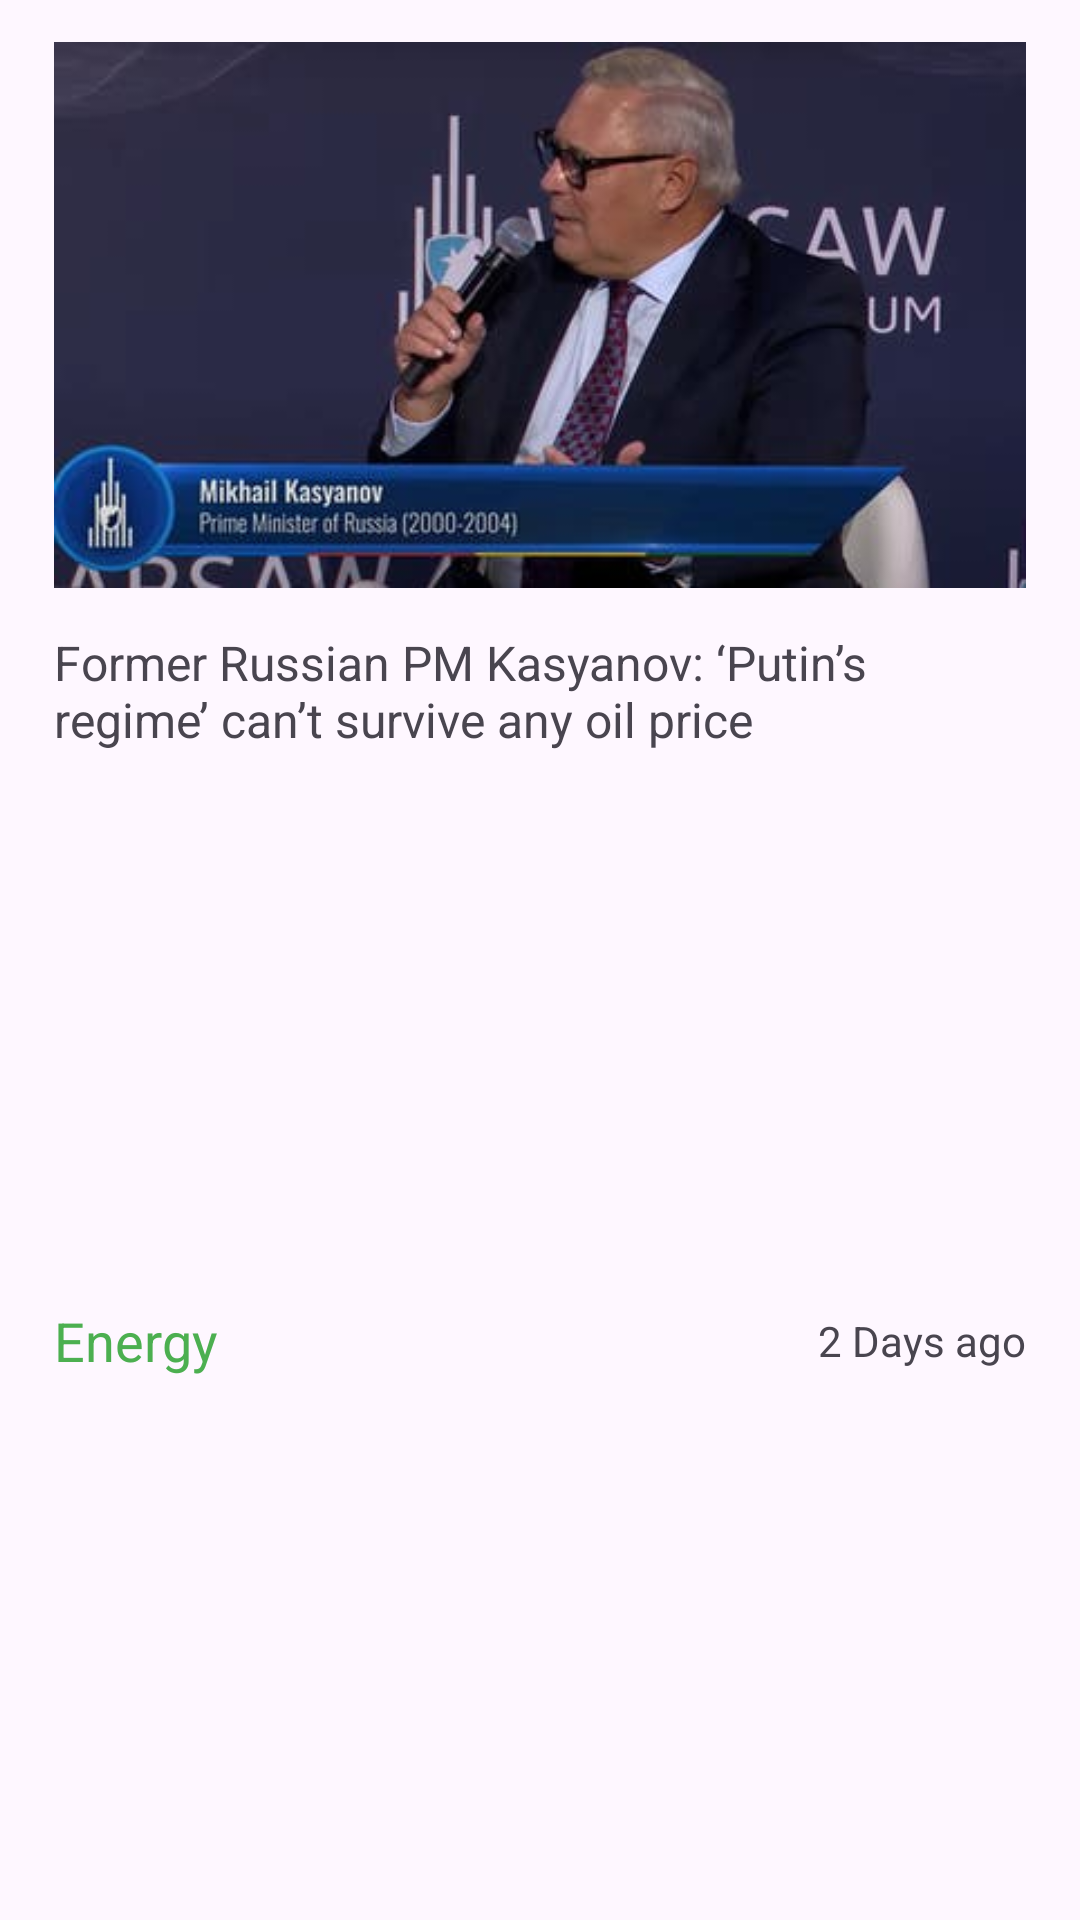

Reconstruct the res/layout file that produces this screen, plus the resources it refers to.
<!-- AndroidManifest.xml: application theme Theme.AlArabiyaNews -->
<!-- res/layout/news_layout.xml -->
<?xml version="1.0" encoding="utf-8"?>
<androidx.constraintlayout.widget.ConstraintLayout xmlns:android="http://schemas.android.com/apk/res/android"
    xmlns:app="http://schemas.android.com/apk/res-auto"
    android:layout_width="match_parent"
    android:id="@+id/newBlock"
    android:layout_height="wrap_content">

    <ImageView
        android:id="@+id/image1"
        android:layout_width="0dp"
        android:layout_height="210dp"
        android:src="@drawable/kasyanov"
        android:scaleType="fitCenter"
        app:layout_constraintStart_toEndOf="@id/vLeft"
        app:layout_constraintEnd_toStartOf="@id/vRight"
        app:layout_constraintBottom_toTopOf="@id/headline"
        app:layout_constraintTop_toTopOf="parent"/>
    <TextView
        android:id="@+id/headline"
        android:layout_width="0dp"
        android:layout_height="wrap_content"
        android:text="Former Russian PM Kasyanov: ‘Putin’s regime’ can’t survive any oil price"
        app:layout_constraintStart_toEndOf="@id/vLeft"
        app:layout_constraintEnd_toStartOf="@id/vRight"
        app:layout_constraintTop_toBottomOf="@id/image1"
        android:textSize="16sp"/>
    <TextView
        android:id="@+id/source"
        android:layout_width="wrap_content"
        android:layout_height="wrap_content"
        app:layout_constraintStart_toEndOf="@id/vLeft"
        android:text="Energy"
        android:layout_marginTop="3dp"
        android:textSize="18sp"
        android:textColor="#4CAF50"
        app:layout_constraintBottom_toBottomOf="parent"
        app:layout_constraintTop_toBottomOf="@id/headline"/>
    <TextView
        android:id="@+id/time"
        android:layout_width="wrap_content"
        android:layout_height="wrap_content"
        app:layout_constraintEnd_toStartOf="@id/vRight"
        android:text="2 Days ago"
        android:textSize="14sp"
        app:layout_constraintBottom_toBottomOf="@id/source"
        app:layout_constraintTop_toTopOf="@id/source"/>

    <androidx.constraintlayout.widget.Guideline
        android:id="@+id/vLeft"
        android:layout_width="wrap_content"
        android:layout_height="wrap_content"
        android:orientation="vertical"
        app:layout_constraintGuide_percent="0.05" />
    <androidx.constraintlayout.widget.Guideline
        android:id="@+id/vRight"
        android:layout_width="wrap_content"
        android:layout_height="wrap_content"
        android:orientation="vertical"
        app:layout_constraintGuide_percent="0.95" />
</androidx.constraintlayout.widget.ConstraintLayout>
<!-- resources referenced by this layout -->
<resources>
  <!-- drawable kasyanov: jpeg bitmap (drawable, 13627 bytes) -->
  <style name="Theme.AlArabiyaNews" parent="Base.Theme.AlArabiyaNews" />
  <style name="Base.Theme.AlArabiyaNews" parent="Theme.Material3.DayNight.NoActionBar">
          
          
      </style>
</resources>
